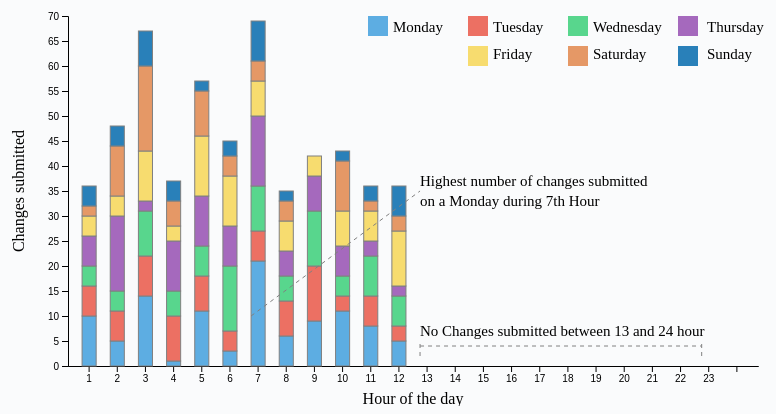
D3 v4 page, settled after 480 driven frames (8 s of simulated time); the page loaded 1 data file(s).


                        // set the dimensions and margins of the graph
                        var margin = {top: 10, right: 30, bottom: 40, left: 80},
                            width = 800 - margin.left - margin.right,
                            height = 400 - margin.top - margin.bottom;
                        
                        // append the svg object to the body of the page
                        var svg = d3.select("#my_dataviz")
                        .append("svg")
                            .attr("width", width + margin.left + margin.right)
                            .attr("height", height + margin.top + margin.bottom)
                        .append("g")
                            .attr("transform",
                                "translate(" + margin.left + "," + margin.top + ")");
                        
                        // Parse the Data
                        d3.csv("ChangesByDayAndHour.csv", function(data) {
                        
                        //header of the csv files 
                        var subgroups = data.columns.slice(1)
                        
                        // List of groups
                        var groups = d3.map(data, function(d){return(d.group)}).keys()
                        
                        // Add X axis
                        var x = d3.scaleBand()
                            .domain(groups)
                            .range([0, width])
                            .padding([0.5])
                        svg.append("g")
                            .attr("transform", "translate(0," + height + ")")
                            .call(d3.axisBottom(x).tickSizeOuter(0));

                        // text label for the x axis
                        svg.append("text")             
                        .attr("transform",
                                "translate(" + (width/2) + " ," + 
                                            (height+8 + margin.top + 20) + ")")
                        .style("text-anchor", "middle")
                        .text("Hour of the day");
                        
                        // Add Y axis
                        var y = d3.scaleLinear()
                            .domain([0, 70])
                            .range([ height, 0 ]);
                        svg.append("g")
                            .call(d3.axisLeft(y));

                        // text label for the y axis
                        svg.append("text")
                        .attr("transform", "rotate(-90)")
                        .attr("y", 0 - margin.left+20)
                        .attr("x",0 - (height / 2))
                        .attr("dy", "1em")
                        .style("text-anchor", "middle")
                        .text("Changes submitted");    
                        
                        //one color per subgroup
                        var color = d3.scaleOrdinal()
                            .domain(subgroups)
                            .range(['#5DADE2','#EC7063','#58D68D','#A569BD','#F7DC6F','#E59866','#2980B9'])
                        
                        //stack per subgroup
                        var stackedData = d3.stack()
                            .keys(subgroups)
                            (data)
                        
                        //tooltip
                        var tooltip = d3.select("#my_dataviz")
                        .append("div")
                        .style("opacity", 0)
                        .attr("class", "tooltip")
                        .style("padding", "10px")
                        
                        // Three function that change the tooltip when user hover / move / leave a cell
                        var mouseover = function(d) {
                        var subgroupName = d3.select(this.parentNode).datum().key;
                        var subgroupValue = d.data[subgroupName];
                        tooltip
                            .html("Day: " + subgroupName + "<br>" + "Changes merged: " + subgroupValue)
                            .style("opacity", .9)
                        }
                        var mousemove = function(d) {
                        tooltip
                            .style("left", (d3.mouse(this)[0]+90) + "px") 
                            .style("top", (d3.mouse(this)[1]) + "px")
                        }
                        var mouseleave = function(d) {
                        tooltip
                            .style("opacity", 0)
                        }
                        
                        // Show the bars
                        svg.append("g")
                            .selectAll("g")
                            // Enter in the stack data 
                            .data(stackedData)
                            .enter().append("g")
                            .attr("fill", function(d) { return color(d.key); })
                            .selectAll("rect")
                            // enter a second time 
                            .data(function(d) { return d; })
                            .enter().append("rect")
                                .attr("x", function(d) { return x(d.data.group); })
                                .attr("y", function(d) { return y(d[1]); })
                                .attr("height", function(d) { return y(d[0]) - y(d[1]); })
                                .attr("width",x.bandwidth())
                                .attr("stroke", "grey")
                                .on("mouseover", mouseover)
                                .on("mousemove", mousemove)
                                .on("mouseleave", mouseleave)

                        svg.append("line")
                        .attr("x1", x(07))
                        .attr("y1", y(10))
                        .attr("x2", x(13))
                        .attr("y2", y(35))
                        .attr("stroke", "grey")
                        .attr("stroke-dasharray", "4")

                        svg.append("text")
                            .attr("x", x(13))
                            .attr("y", y(36))
                            .text("Highest number of changes submitted")
                            .style("font-size", "15px")
                        
                        svg.append("text")
                            .attr("x", x(13))
                            .attr("y", y(32))
                            .text("on a Monday during 7th Hour")
                            .style("font-size", "15px")

                        svg.append("line")
                        .attr("x1", x(13))
                        .attr("y1", y(4))
                        .attr("x2", x(23))
                        .attr("y2", y(4))
                        .attr("stroke", "grey")
                        .attr("stroke-dasharray", "4")

                        svg.append("line")
                        .attr("x1", x(23))
                        .attr("y1", y(2))
                        .attr("x2", x(23))
                        .attr("y2", y(5))
                        .attr("stroke", "grey")
                        .attr("stroke-dasharray", "4")

                        svg.append("line")
                        .attr("x1", x(13))
                        .attr("y1", y(2))
                        .attr("x2", x(13))
                        .attr("y2", y(5))
                        .attr("stroke", "grey")
                        .attr("stroke-dasharray", "4")

                        svg.append("text")
                        .attr("x", x(13))
                        .attr("y", y(6))
                        .text("No Changes submitted between 13 and 24 hour")
                        .style("font-size", "15px")
                    })

                    svg.append("rect").attr("x",300).attr("y",0).attr("width", 20).attr("height", 20).style("fill", "#5DADE2")
                    svg.append("rect").attr("x",400).attr("y",0).attr("width", 20).attr("height", 20).style("fill", "#EC7063")
                    svg.append("rect").attr("x",500).attr("y",0).attr("width", 20).attr("height", 20).style("fill", "#58D68D")
                    svg.append("rect").attr("x",610).attr("y",0).attr("width", 20).attr("height", 20).style("fill", "#A569BD")
                    svg.append("rect").attr("x",400).attr("y",30).attr("width", 20).attr("height", 20).style("fill", "#F7DC6F")
                    svg.append("rect").attr("x",500).attr("y",30).attr("width", 20).attr("height", 20).style("fill", "#E59866")
                    svg.append("rect").attr("x",610).attr("y",30).attr("width", 20).attr("height", 20).style("fill", "#2980B9")
                    svg.append("text").attr("x", 325).attr("y",13).text("Monday").style("font-size", "15px").attr("alignment-baseline","middle")
                    svg.append("text").attr("x", 425).attr("y",13).text("Tuesday").style("font-size", "15px").attr("alignment-baseline","middle")
                    svg.append("text").attr("x", 525).attr("y",13).text("Wednesday").style("font-size", "15px").attr("alignment-baseline","middle")
                    svg.append("text").attr("x", 639).attr("y",13).text("Thursday").style("font-size", "15px").attr("alignment-baseline","middle")
                    svg.append("text").attr("x", 425).attr("y",40).text("Friday").style("font-size", "15px").attr("alignment-baseline","middle")
                    svg.append("text").attr("x", 525).attr("y",40).text("Saturday").style("font-size", "15px").attr("alignment-baseline","middle")
                    svg.append("text").attr("x", 639).attr("y",40).text("Sunday").style("font-size", "15px").attr("alignment-baseline","middle")

                

### data: ChangesByDayAndHour.csv
?group, Monday, Tuesday, Wednesday, Thursday, Friday, Saturday, Sunday, TotalChanges, , , , , , , , , , , , 
1, 10, 6, 4, 6, 4, 2, 4, , , , , , , , , , , , 
2, 5, 6, 4, 15, 4, 10, 4, , , , , , , , , , , , 
3, 14, 8, 9, 2, 10, 17, 7, , , , , , , , , , , , 
4, 1, 9, 5, 10, 3, 5, 4, , , , , , , , , , , , 
5, 11, 7, 6, 10, 12, 9, 2, , , , , , , , , , , , 
6, 3, 4, 13, 8, 10, 4, 3, , , , , , , , , , , , 
7, 21, 6, 9, 14, 7, 4, 8, , , , , , , , , , , , 
8, 6, 7, 5, 5, 6, 4, 2, , , , , , , , , , , , 
9, 9, 11, 11, 7, 4, 0, 0, , , , , , , , , , , , 
10, 11, 3, 4, 6, 7, 10, 2, , , , , , , , , , , , 
11, 8, 6, 8, 3, 6, 2, 3, , , , , , , , , , , , 
12, 5, 3, 6, 2, 11, 3, 6, , , , , , , , , , , , 
13, 0, 0, 0, 0, 0, 0, 0, , , , , , , , , , , , 
14, 0, 0, 0, 0, 0, 0, 0, , , , , , , , , , , , 
15, 0, 0, 0, 0, 0, 0, 0, , , , , , , , , , , , 
16, 0, 0, 0, 0, 0, 0, 0, , , , , , , , , , , , 
17, 0, 0, 0, 0, 0, 0, 0, , , , , , , , , , , , 
18, 0, 0, 0, 0, 0, 0, 0, , , , , , , , , , , , 
19, 0, 0, 0, 0, 0, 0, 0, , , , , , , , , , , , 
20, 0, 0, 0, 0, 0, 0, 0, , , , , , , , , , , , 
21, 0, 0, 0, 0, 0, 0, 0, , , , , , , , , , , , 
22, 0, 0, 0, 0, 0, 0, 0, , , , , , , , , , , , 
23, 0, 0, 0, 0, 0, 0, 0, , , , , , , , , , , , 
, , , , , , , , , , , , , , , , , , , , []
, , , , , , , , , , , , , , , , , , , , []
, , , , , , , , , , , , , , , , , , , , []
, , , , , , , , , , , , , , , , , , , , []
, , , , , , , , , , , , , , , , , , , , []